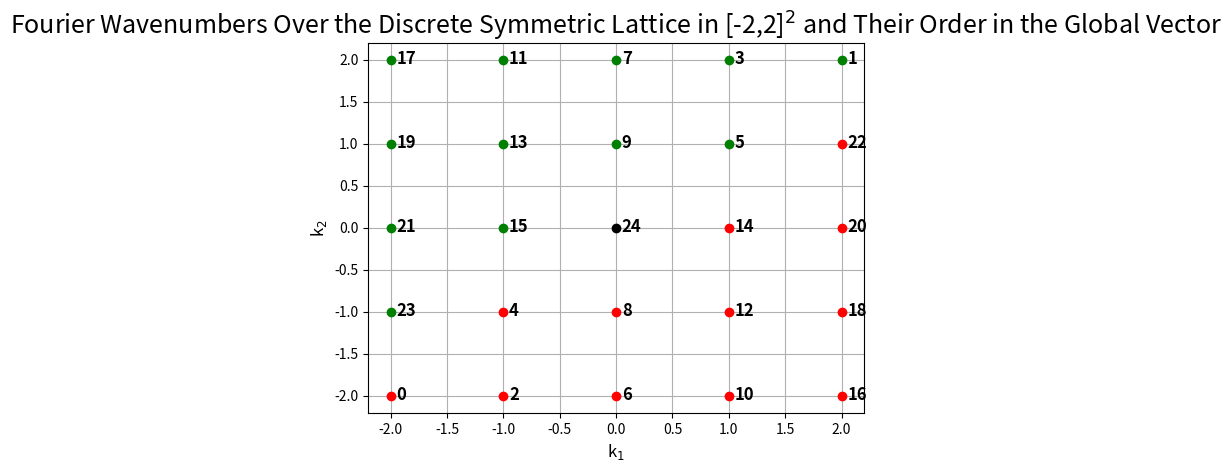

This figure's Python source: (Note: this script raises an exception after producing the figure.)
# Code corresponding to Section 5.2 - "Eddy identification" in the Supplementary 
# Document of the paper "Taming Uncertainty in a Complex World: The Rise of 
# Uncertainty Quantification — A Tutorial for Beginners".
#
# Authors: Nan Chen, Stephen Wiggins, Marios Andreou.
#
# Code: Generating a 2D incompressible flow with random amplitude based on a 
# linear stochastic model (OU process) for the Fourier modes, mimicking the 
# quasi-geostrophic (QG) or potential vortical flow (Python code).
#
# Info: Only the geostrophically balanced (GB) modes are considered in this
# simulation for simplicity, thus making the underlying velocity field
# incompressible due to the omission of the Poincare/inertio-gravity 
# compressible wave modes. The Fourier wavenumber grid is also plotted along 
# with the order numbers that are being used for each mode in the global system.
# This script file is imported by Eddy_Identification.py as to use its 
# variables.
#
# Python Package Requirements:
#   * matplotlib==3.5.3
#   * numpy==1.23.2
#   * scipy==1.9.0
#
# Useful documentation for MATLAB users: 
#   https://numpy.org/doc/stable/user/numpy-for-matlab-users.html

################################################################################
################################################################################

# Importing the necessary Python packages to run this code.
import numpy as np
from scipy.stats import norm
import matplotlib.pyplot as plt

np.random.seed(999) # Setting the seed number for consistent and reproducible results

K_max = 2 # The range of Fourier modes is [-K_max, K_max]^2
k = np.zeros((2, (2 * K_max + 1) * (2 * K_max + 1))) # Collection of Fourier wavenumbers over the symmetric discrete lattice

# Arranging the Fourier wavenumbers in such a way that the complex conjugate
# modes are next to each other, namely (-k1, -k2) will be next to (k1, k2). This 
# will facilitate data assimilation by allowing the structure of the matrix 
# coefficients in the conditional Gaussian nonlinear system framework (which in
# this case consists of the OU process driving the Fourier modes of the flow for
# the GB incompressible waves (Forecast flow model) and the acceleration 
# relation for the tracers' trajectories (Observational process)) to be block 
# diagonal matrices, with each block being a 2 by 2 matrix, while also 
# simplifying the form of the deterministic forcing in the forecast flow model. 
# This then simplifies the enforcement of the reality/conjugate conditions onto 
# the Fourier conjugate wavenumbers, which are required as to establish that the 
# flow velocity is a real-valued vector field.
m = 0
for i in range(-K_max, K_max+1):
    if i < 0:
        for j in range(-K_max, i+1):
            k[0, m] = i
            k[1, m] = j
            m = m + 2
    else:
        for j in range(-K_max, i):
            k[0, m] = i
            k[1, m] = j
            m = m + 2
k[:, 1:-1:2] = - k[:, 0:-2:2]

kk = k[:, :-1] # Remove the (0,0) mode by assuming no background mean flow/sweep 

# Defining the eigenvectors that contain the relationships between different 
# components of the flow field. E.g. in the case of an incompressible flow field
# the divergence-free condition is reflected in the eigenvector of each Fourier 
# mode. In the case where we consider the inclusion of the compressible waves, 
# we order the eigenvectors for the gravity modes in the following manner (not
# applicable in this case):
# omegak = [
#               omegak_+(1:(2*K_max+1)^2-1), 
#               omegak_-(1:(2*K_max+1)^2-1), 
#               omegak_+(end), 
#               omegak_-(end)
# ];
# In the last column of the compressible eigenvectors rk2 and rk3, is the (0,0) 
# inertio-gravity or Poincare mode, which needs to be dealt with in a different 
# way. This structure simplifies the enforcement of the conjugate/reality 
# condition on the eigenvectors and model parameters, which extends to keeping 
# the flow field real-valued. The correspondence of the eigenvectors to 
# atmospheric modes is the following:
#       rk1: Geostrophically Balanced (GB); rk2: Gravity +; rk3: Gravity -.
# We also mention the degrees of freedom of our system when assuming complex 
# coefficients = ((2*K_max+1)^2+1)/2 (due to the conjugate/reality condition 
# enforced on the conjugate Fourier wavenumbers and the inclusion of only the 
# GB modes).

# Assuming no Poincare/inertio-gravity compressible waves, just the GB modes 
# corresponding to the incompressible flow.
rk1 = np.array([
    1 / np.sqrt(np.power(k[0, :], 2) + np.power(k[1, :], 2) + 1) * (-1j * k[1, :]),
    1 / np.sqrt(np.power(k[0, :], 2) + np.power(k[1, :], 2) + 1) * (1j * k[0, :]) 
])
rk1 = rk1[:, :-1]
rk = rk1

T = 15 # Total length of the simulation in time units
dt = 0.001 # Numerical integration time step
N = round(T/dt) # Total numerical integration steps
Dim_U = kk.shape[1]; # Dimension of system = Number of Fourier modes - Origin = (2*K_max+1)**2-1
u_hat = np.zeros((Dim_U, N), dtype = 'complex'); # Defining all the Fourier modes of the velocity field

# Damping feedback of the GB modes: To preserve the reality of the flow field, 
# it must be that d_k=d_(-k), i.e. the conjugate Fourier mode has the same
# damping coefficient.
d_B = 0.5
# The GB flows are non-divergent, which is embodied in the eigenvector, and so
# the associated phase/rotational speeds or eigenvalues are necessarily equal to 
# zero.
omega_B = 0
# Noise of the GB modes: To preserve the reality of the flow field, it must be 
# that σ_k=σ_(-k), i.e. the conjugate Fourier modes have the same noise 
# coefficient, which is necessarily nonnegative and real.
sigma_B = 0.5

Gamma = (d_B - 1j * omega_B) * np.eye(Dim_U, Dim_U, dtype = 'complex') # Γ (Gamma): Damping and phase coefficients of the Fourier modes' OU processes
f = np.zeros((Dim_U, N-1)) # F: Deterministic and periodic forcing in the Fourier modes' OU processes; Being deterministic (or at least an affine function of the Fourier mode) ensures a Gaussian attractor/equilibrium distribution
f_strength = 0.25 # Strength of the background deterministic force (force is assumed zero for the purposes of the paper)
f_period = 2 # Period of the background deterministic force (force is assumed zero for the purposes of the paper)
Sigma_u_hat = np.zeros((Dim_U, Dim_U), dtype = 'complex') # Σ_u_hat (Sigma_u_hat): Noise matrix of the flow field's Fourier modes
for i in range(0, Dim_U, 2):
    Sigma_u_hat[i, i] = 1 / np.sqrt(2) * sigma_B
    Sigma_u_hat[i+1, i+1] = -1j / np.sqrt(2) * sigma_B
    Sigma_u_hat[i, i+1] = 1j / np.sqrt(2) * sigma_B
    Sigma_u_hat[i+1, i] = 1 / np.sqrt(2) * sigma_B

# Model simulation using Euler-Maruyama for the Fourier modes.
# A stochastic system is utilized for each Fourier mode, which is written in a
# vector form that fits the conditional Gaussian nonlinear system framework in
# the following way:
#      (Forecast Flow Model) du_hat = (-Γ * u_hat + F) * dt + Σ_u_hat * dW_u_hat
dw_u_hat = norm.rvs(0, 1, (Dim_U, N-1)) # Wiener noise values for the simulation
for i in range(1, N):

    t = i * dt # Current time in the simulation

    # Forcing can be either zero (homogeneous linear SDE) or a periodic complex 
    # exponential/plane sinusoidal wave (in general a complex function of some
    # period): To preserve the reality of the flow field, it must be that 
    # f_k=f_(-k)*, where * denotes the complex conjugate, i.e. the conjugate 
    # Fourier mode has complex conjugate forcing. For this simulation we assume
    # zero forcing, but the following can be uncommented in case we want to
    # include a background periodic and deterministic force.
    # f[:, i-1] = f_strength * np.reshape( ...
    #     [
    #         np.exp(1j * 2*np.pi*t/f_period) * np.ones(round(Dim_U/2), dtype = 'complex'),
    #         np.exp(-1j * 2*np.pi*t/f_period) * np.ones(round(Dim_U/2), dtype = 'complex') ...
    #     ], ...
    # (Dim_U, 1), order = 'F').copy(); # Force feedback = 0.25; Force period = 5 time units

    u_hat[:, i] = u_hat[:, i-1] + (-Gamma @ u_hat[:, i-1] + f[:, i-1]) * dt + Sigma_u_hat * np.sqrt(dt) @ dw_u_hat[:, i-1]

def main():

    # Showing the grid (discrete and symmetric around the origin lattice) of 
    # Fourier wavenumbers.
    fig = plt.figure()
    ax = fig.add_subplot(111)
    plt.plot(k[0, 0:-2:2], k[1, 0:-2:2], 'ro', linewidth = 4)
    plt.plot(k[0, 1:-1:2], k[1, 1:-1:2], 'go', linewidth = 4)
    plt.plot(k[0, -1], k[1, -1], 'ko', linewidth = 4)
    for i in range((2 * K_max + 1) * (2 * K_max + 1)):
        plt.text(k[0, i]+0.05, k[1, i]-0.05, str(i), fontsize = 12, fontweight = 'bold')
    ax.set_title(f'Fourier Wavenumbers Over the Discrete Symmetric Lattice in [-{K_max},{K_max}]$^2$ and Their Order in the Global Vector', fontsize = 18)
    ax.set_xlabel('k$_1$', fontsize = 12)
    ax.set_ylabel('k$_2$', fontsize = 12)
    ax.grid()

    figManager = plt.get_current_fig_manager()
    figManager.window.showMaximized() # Maximize the figure window using the 'Qt4Agg' backend; Use plt.switch_backend('QT4Agg') prior to this line if needed
    plt.show()

    # Spatiotemporal reconstruction of the incompressible velocity field.
    Dim_Grid = 25
    xx, yy = np.meshgrid(np.linspace(-np.pi, np.pi, Dim_Grid), np.linspace(-np.pi, np.pi, Dim_Grid))
    x_vec = np.hstack([np.reshape(xx, (-1, 1), order = 'F'), np.reshape(yy, (-1, 1), order = 'F')])

    fig = plt.figure()
    for i in range(1, 7):
        ax = fig.add_subplot(2, 3, i)
        u = np.real(np.exp(1j * x_vec @ kk) @ (u_hat[:, 1000*i] * rk[0, :]))
        v = np.real(np.exp(1j * x_vec @ kk) @ (u_hat[:, 1000*i] * rk[1, :]))
        u = np.reshape(u, (Dim_Grid, Dim_Grid), order='F').copy()
        v = np.reshape(v, (Dim_Grid, Dim_Grid), order='F').copy()
        ax.quiver(xx, yy, u, v, linewidth = 1, color = 'b')
        ax.set_title(f't = {(1000*i)*dt:0.2f}', fontsize = 16)
        ax.set_xlabel('x', fontsize = 12)
        ax.set_ylabel('y', fontsize = 12)
    fig.suptitle('Simulation of the Incompressible Flow Field at 6 Different Time Instants', fontsize = 18)


    figManager = plt.get_current_fig_manager()
    figManager.window.showMaximized() # Maximize the figure window using the 'Qt4Agg' backend; Use plt.switch_backend('QT4Agg') prior to this line if needed
    fig.tight_layout()
    plt.show()

if __name__ == '__main__':
    main()